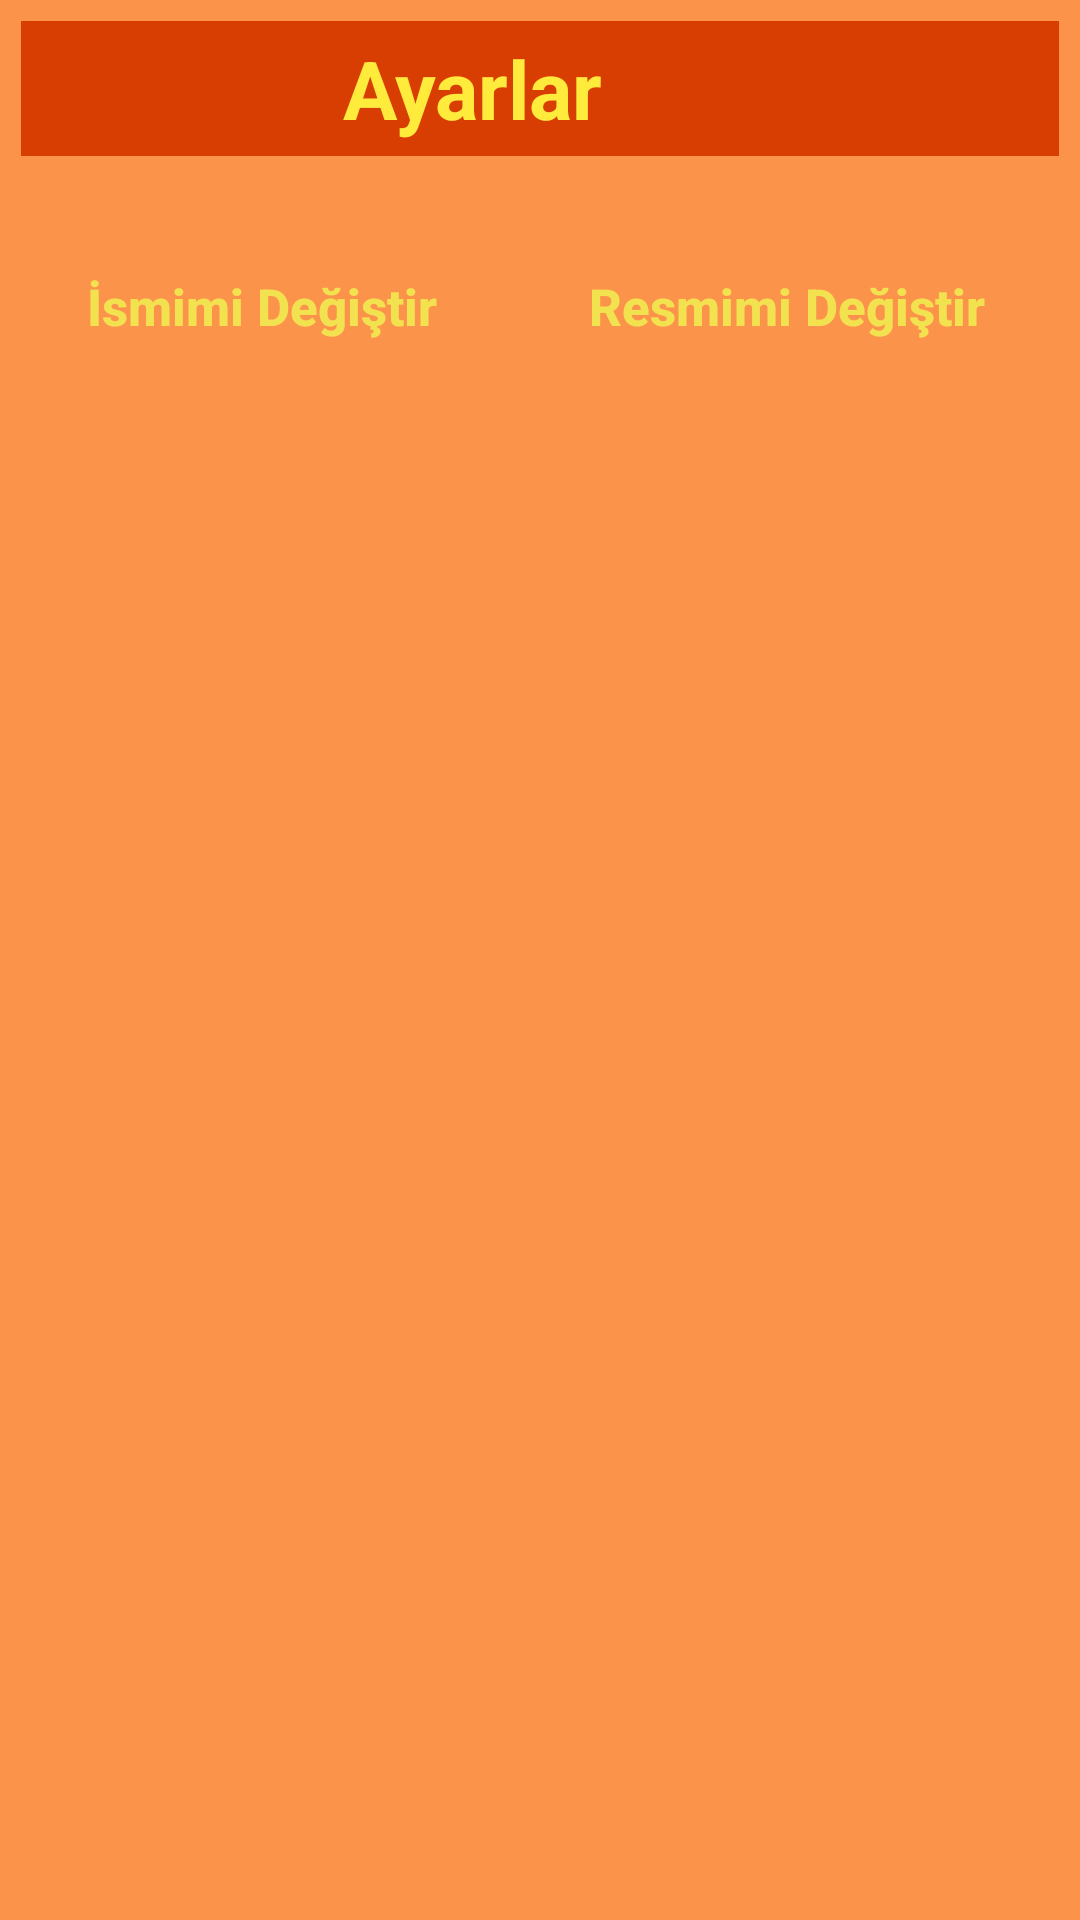

Reconstruct the res/layout file that produces this screen, plus the resources it refers to.
<!-- AndroidManifest.xml: application theme AppTheme -->
<!-- res/layout/custom_dialog_settings.xml -->
<?xml version="1.0" encoding="utf-8"?>
<LinearLayout xmlns:android="http://schemas.android.com/apk/res/android"
    xmlns:tools="http://schemas.android.com/tools"
    android:layout_width="match_parent"
    android:layout_height="wrap_content"
    android:background="@color/customBgColor"
    android:orientation="vertical"
    android:padding="7dp">

    <RelativeLayout
        android:layout_width="match_parent"
        android:layout_height="wrap_content"
        android:background="@color/customBgCloseColor">

        <TextView
            android:layout_width="wrap_content"
            android:layout_height="wrap_content"
            android:layout_alignParentLeft="true"
            android:layout_centerVertical="true"
            android:layout_toLeftOf="@id/custom_dialog_settings_imageViewClose"
            android:gravity="center"
            android:text="Ayarlar"
            android:textColor="@color/customTextColor"
            android:textSize="27sp"
            android:textStyle="bold" />

        <ImageView
            android:id="@+id/custom_dialog_settings_imageViewClose"
            android:layout_width="45dp"
            android:layout_height="45dp"
            android:layout_alignParentRight="true"
            android:scaleType="fitXY"
            android:src="@drawable/ic_close" />

    </RelativeLayout>

    <LinearLayout
        android:layout_width="wrap_content"
        android:layout_height="wrap_content"
        android:layout_gravity="center"
        android:layout_marginTop="15dp"
        android:orientation="horizontal"
        tools:ignore="ExtraText">

        

    </LinearLayout>

    <LinearLayout
        android:layout_width="wrap_content"
        android:layout_height="wrap_content"
        android:layout_gravity="center"
        android:layout_marginTop="10dp"
        android:orientation="horizontal">

        <Button
            android:id="@+id/custom_dialog_settings_btnChangeName"
            android:layout_width="150dp"
            android:layout_height="50dp"
            android:background="@drawable/btn_round_bg_2"
            android:text="İsmimi Değiştir"
            android:textAllCaps="false"
            android:textColor="@color/customBtnTextColor"
            android:textSize="17sp"
            android:textStyle="bold" />

        <Button
            android:id="@+id/custom_dialog_settings_btnChangeProfileImage"
            android:layout_width="170dp"
            android:layout_height="50dp"
            android:layout_marginLeft="15dp"
            android:background="@drawable/btn_round_bg_2"
            android:text="Resmimi Değiştir"
            android:textAllCaps="false"
            android:textColor="@color/customBtnTextColor"
            android:textSize="17sp"
            android:textStyle="bold" />

    </LinearLayout>

</LinearLayout>
<!-- resources referenced by this layout -->
<resources>
  <color name="customBgCloseColor">#D83E01</color>
  <color name="customBgColor">#FB934B</color>
  <color name="customBtnTextColor">#F3E24F</color>
  <color name="customTextColor">#FFEB3C</color>
  <!-- drawable onvoice: png bitmap (drawable-v24, 7098 bytes) -->
  <style name="AppTheme" parent="Theme.AppCompat.Light.NoActionBar">
          
          
          
          <item name="android:windowNoTitle">true</item>
          <item name="android:windowActionBar">false</item>
          <item name="android:windowFullscreen">true</item>
          <item name="colorPrimary">@color/colorPrimary</item>
          <item name="colorPrimaryDark">@color/colorPrimaryDark</item>
          <item name="colorAccent">@color/colorAccent</item>
      </style>
  <color name="colorPrimary">#6200EE</color>
  <color name="colorPrimaryDark">#3700B3</color>
  <color name="colorAccent">#FFEB3C</color>
</resources>
